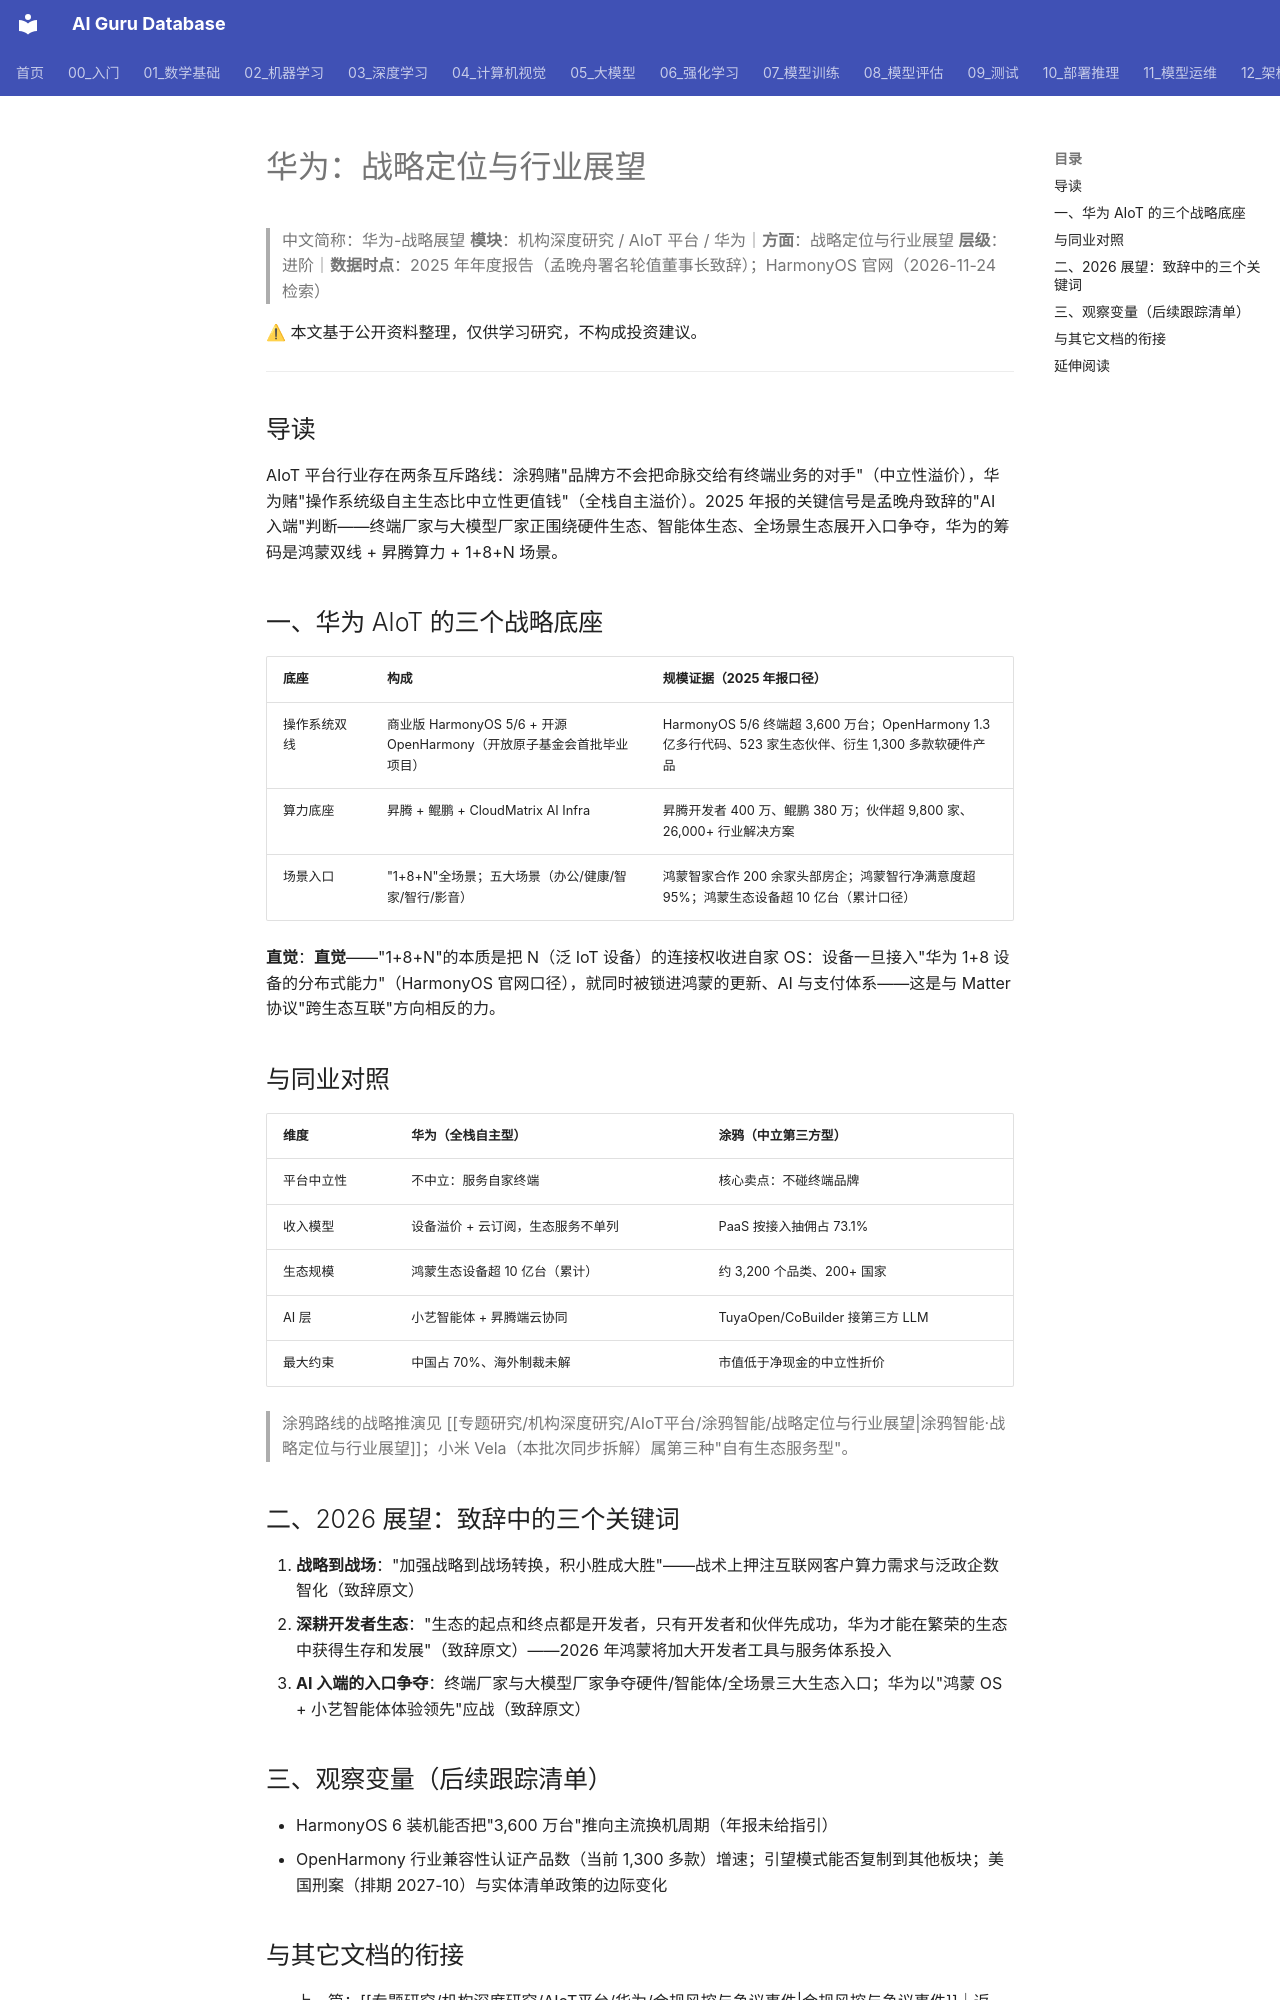

repository: ai-guru-global/ai-guru-database · page: 专题研究/机构深度研究/AIoT平台/华为/战略定位与行业展望/index.html · generator: mkdocs

---
title: 华为：战略定位与行业展望
category: -research
tags: ["华为", "战略定位", "1+8+N", "鸿蒙生态", "机构拆解"]
summary: "华为用'全栈自主生态'正面回答涂鸦的'中立平台'命题：鸿蒙双线 + 昇腾算力 + 1+8+N 场景锁定，代价是中国占 70% 的市场结构。"
created: 2026-11-24
updated: 2026-11-24
tier: supporting
aliases: [Huawei 战略]
sources: ["华为 2025 年年度报告（轮值董事长致辞）", "harmonyos.com"]
name_zh: "华为-战略展望"
---
# 华为：战略定位与行业展望
> 中文简称：华为-战略展望
> **模块**：机构深度研究 / AIoT 平台 / 华为｜**方面**：战略定位与行业展望
> **层级**：进阶｜**数据时点**：2025 年年度报告（孟晚舟署名轮值董事长致辞）；HarmonyOS 官网（2026-11-24 检索）

⚠ 本文基于公开资料整理，仅供学习研究，不构成投资建议。

---
## 导读

AIoT 平台行业存在两条互斥路线：涂鸦赌"品牌方不会把命脉交给有终端业务的对手"（中立性溢价），华为赌"操作系统级自主生态比中立性更值钱"（全栈自主溢价）。2025 年报的关键信号是孟晚舟致辞的"AI 入端"判断——终端厂家与大模型厂家正围绕硬件生态、智能体生态、全场景生态展开入口争夺，华为的筹码是鸿蒙双线 + 昇腾算力 + 1+8+N 场景。
## 一、华为 AIoT 的三个战略底座

| 底座 | 构成 | 规模证据（2025 年报口径） |
|------|------|--------------------------|
| 操作系统双线 | 商业版 HarmonyOS 5/6 + 开源 OpenHarmony（开放原子基金会首批毕业项目） | HarmonyOS 5/6 终端超 3,600 万台；OpenHarmony 1.3 亿多行代码、523 家生态伙伴、衍生 1,300 多款软硬件产品 |
| 算力底座 | 昇腾 + 鲲鹏 + CloudMatrix AI Infra | 昇腾开发者 400 万、鲲鹏 380 万；伙伴超 9,800 家、26,000+ 行业解决方案 |
| 场景入口 | "1+8+N"全场景；五大场景（办公/健康/智家/智行/影音） | 鸿蒙智家合作 200 余家头部房企；鸿蒙智行净满意度超 95%；鸿蒙生态设备超 10 亿台（累计口径） |

**直觉**：**直觉**——"1+8+N"的本质是把 N（泛 IoT 设备）的连接权收进自家 OS：设备一旦接入"华为 1+8 设备的分布式能力"（HarmonyOS 官网口径），就同时被锁进鸿蒙的更新、AI 与支付体系——这是与 Matter 协议"跨生态互联"方向相反的力。
## 与同业对照

| 维度 | 华为（全栈自主型） | 涂鸦（中立第三方型） |
|------|--------------------|----------------------|
| 平台中立性 | 不中立：服务自家终端 | 核心卖点：不碰终端品牌 |
| 收入模型 | 设备溢价 + 云订阅，生态服务不单列 | PaaS 按接入抽佣占 73.1% |
| 生态规模 | 鸿蒙生态设备超 10 亿台（累计） | 约 3,200 个品类、200+ 国家 |
| AI 层 | 小艺智能体 + 昇腾端云协同 | TuyaOpen/CoBuilder 接第三方 LLM |
| 最大约束 | 中国占 70%、海外制裁未解 | 市值低于净现金的中立性折价 |

> 涂鸦路线的战略推演见 [[专题研究/机构深度研究/AIoT平台/涂鸦智能/战略定位与行业展望|涂鸦智能·战略定位与行业展望]]；小米 Vela（本批次同步拆解）属第三种"自有生态服务型"。
## 二、2026 展望：致辞中的三个关键词

1. **战略到战场**："加强战略到战场转换，积小胜成大胜"——战术上押注互联网客户算力需求与泛政企数智化（致辞原文）
2. **深耕开发者生态**："生态的起点和终点都是开发者，只有开发者和伙伴先成功，华为才能在繁荣的生态中获得生存和发展"（致辞原文）——2026 年鸿蒙将加大开发者工具与服务体系投入
3. **AI 入端的入口争夺**：终端厂家与大模型厂家争夺硬件/智能体/全场景三大生态入口；华为以"鸿蒙 OS + 小艺智能体体验领先"应战（致辞原文）
